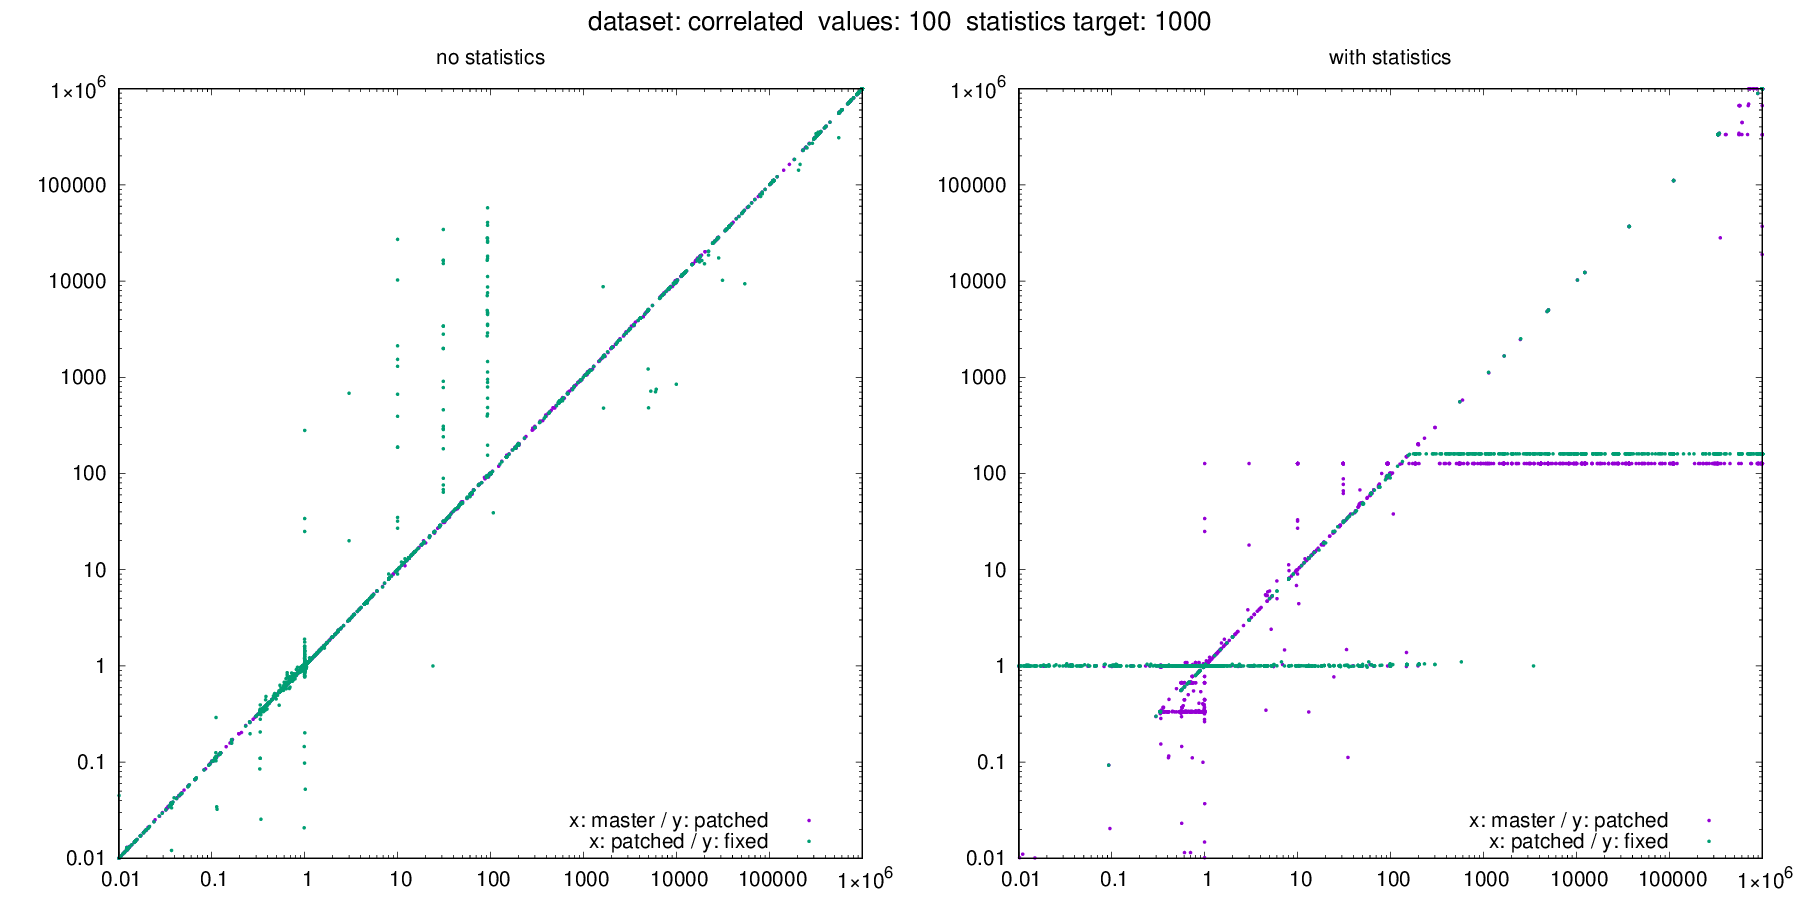

The file beside this chart, header and first rows:
dataset, target, values, seed, m_error_no_stats, m_error_with_stats, p_error_no_stats, p_error_with_stats, f_error_no_stats, f_error_with_stats, m_actual, m_estimate_no_stats, m_estimate_with_stats, p_actual, p_estimate_no_stats, p_estimate_with_stats, f_actual, f_estimate_no_stats, f_estimate_with_stats
correlated, 1000, 100, 1059, 1, 1.004, 1.002, 0.9995, 0.998, 0.9932, 129468, 129483, 130003, 129278, 129540, 129217, 129336, 129077, 128460
correlated, 1000, 100, 1265, 0.1119, 0.1119, 0.1119, 1, 0.1119, 0.9999, 993284, 111111, 111111, 993337, 111111, 993543, 993288, 111111, 993227
correlated, 1000, 100, 1349, 762011, 762362, 761241, 127, 761122, 160, 0, 762011, 762362, 0, 761241, 127, 0, 761122, 160
correlated, 1000, 100, 1461, 0.004935, 0.004834, 0.005104, 1.001, 0.004939, 0.9919, 9929, 49, 48, 9992, 51, 10003, 9922, 49, 9842
correlated, 1000, 100, 1479, 0.004991, 0.004931, 0.004939, 1.009, 0.00494, 1.016, 16631, 83, 82, 16603, 82, 16756, 16801, 83, 17074
correlated, 1000, 100, 1736, 0.3524, 0.3528, 0.3525, 0.9999, 0.3524, 0.9998, 1000000, 352444, 352800, 1000000, 352516, 999873, 1000000, 352444, 999840
correlated, 1000, 100, 3129, 703704, 703704, 703704, 666540, 703704, 160, 0, 703704, 703704, 0, 703704, 666540, 0, 703704, 160
correlated, 1000, 100, 3809, 407407, 407407, 407407, 333333, 407407, 160, 0, 407407, 407407, 0, 407407, 333333, 0, 407407, 160
correlated, 1000, 100, 4327, 556, 556, 556, 127, 556, 160, 0, 556, 556, 0, 556, 127, 0, 556, 160
correlated, 1000, 100, 4827, 104.8, 104.8, 105.6, 101, 104.8, 1.033, 6716, 703704, 703704, 6663, 703704, 672997, 6712, 703704, 6933
correlated, 1000, 100, 4881, 0.7037, 0.7037, 0.7037, 0.9997, 0.7037, 1, 1000000, 703704, 703704, 1000000, 703704, 999747, 1000000, 703704, 1000000
correlated, 1000, 100, 5240, 0.3367, 0.3367, 0.3367, 1, 0.3367, 1, 1000000, 336698, 336653, 1000000, 336730, 1000000, 1000000, 336728, 1000000
correlated, 1000, 100, 5685, 0.9864, 0.9998, 0.9866, 0.9998, 0.9869, 0.9997, 1000000, 986441, 999813, 1000000, 986631, 999777, 1000000, 986889, 999733
correlated, 1000, 100, 6065, 995556, 995556, 995556, 995000, 995556, 160, 0, 995556, 995556, 0, 995556, 995000, 0, 995556, 160
correlated, 1000, 100, 6462, 0.5898, 0.5896, 0.5902, 1.002, 0.59, 0.9998, 998326, 588791, 588609, 998277, 589191, 1000000, 998251, 588932, 998073
correlated, 1000, 100, 6545, 389941, 389934, 390139, 127, 390144, 160, 0, 389941, 389934, 0, 390139, 127, 0, 390144, 160
correlated, 1000, 100, 6899, 0.04443, 0.04442, 0.04514, 0.004882, 0.04471, 1, 1000000, 44432, 44422, 1000000, 45138, 4882, 1000000, 44707, 1000000
correlated, 1000, 100, 7226, 1.525, 1.525, 1.523, 1, 1.53, 1, 75752, 115556, 115556, 75869, 115556, 75880, 75510, 115556, 75533
correlated, 1000, 100, 7836, 0.7037, 0.7037, 0.7037, 0.9997, 0.7037, 1, 1000000, 703704, 703704, 1000000, 703704, 999747, 1000000, 703704, 1000000
correlated, 1000, 100, 7856, 5.378, 5.378, 5.37, 1, 5.395, 1, 75752, 407407, 407407, 75869, 407407, 75880, 75510, 407407, 75533
correlated, 1000, 100, 7866, 0.7037, 0.7037, 0.7037, 0.6665, 0.7037, 1, 1000000, 703704, 703704, 1000000, 703704, 666540, 1000000, 703704, 1000000
correlated, 1000, 100, 7875, 0.7037, 0.7037, 0.7037, 0.3333, 0.7037, 1, 1000000, 703704, 703704, 1000000, 703704, 333333, 1000000, 703704, 1000000
correlated, 1000, 100, 8200, 0.1667, 0.1646, 0.172, 0.998, 0.1711, 0.9975, 10088, 1682, 1660, 9877, 1699, 9857, 9918, 1697, 9893
correlated, 1000, 100, 8717, 995025, 995025, 995025, 999873, 995025, 160, 0, 995025, 995025, 0, 995025, 999873, 0, 995025, 160
correlated, 1000, 100, 8904, 2.187, 2.187, 2.187, 2.191, 2.188, 0.9988, 456492, 998186, 998189, 456498, 998191, 1000000, 456176, 998189, 455623
correlated, 1000, 100, 8950, 110556, 110556, 110556, 127, 110556, 160, 0, 110556, 110556, 0, 110556, 127, 0, 110556, 160
correlated, 1000, 100, 8951, 1.077, 1.077, 1.077, 1, 1.077, 1, 924248, 995556, 995556, 924131, 995556, 924247, 924490, 995556, 924627
correlated, 1000, 100, 9157, 110556, 110556, 110556, 127, 110556, 160, 0, 110556, 110556, 0, 110556, 127, 0, 110556, 160
correlated, 1000, 100, 9619, 333333, 333333, 333333, 127, 333333, 160, 0, 333333, 333333, 0, 333333, 127, 0, 333333, 160
correlated, 1000, 100, 10068, 0.5724, 0.5723, 0.5729, 0.5718, 0.5729, 0.5724, 1000000, 572400, 572272, 1000000, 572906, 571792, 1000000, 572908, 572444
correlated, 1000, 100, 10227, 0.5578, 0.5578, 0.5578, 0.000001, 0.5578, 1, 1000000, 557778, 557778, 1000000, 557778, 1, 1000000, 557778, 1000000
correlated, 1000, 100, 10495, 2061, 31, 2043, 127, 1999, 160, 0, 2061, 31, 0, 2043, 127, 0, 1999, 160
correlated, 1000, 100, 10623, 0.4418, 0.4411, 0.4418, 0.000001, 0.4419, 0.9998, 1000000, 441765, 441078, 1000000, 441783, 1, 1000000, 441938, 999840
correlated, 1000, 100, 11461, 1658, 1658, 1658, 127, 1658, 160, 0, 1658, 1658, 0, 1658, 127, 0, 1658, 160
correlated, 1000, 100, 12005, 0.3333, 0.3333, 0.3333, 0.3333, 0.3333, 0.3333, 1000000, 333333, 333333, 1000000, 333333, 333333, 1000000, 333333, 333333
correlated, 1000, 100, 12029, 0.4074, 0.4074, 0.4074, 1, 0.4074, 1, 1000000, 407407, 407407, 1000000, 407407, 1000000, 1000000, 407407, 1000000
correlated, 1000, 100, 12420, 0.6317, 0.6314, 0.6317, 0.000001, 0.6317, 0.9998, 1000000, 631729, 631397, 1000000, 631693, 1, 1000000, 631723, 999840
correlated, 1000, 100, 12442, 37037, 37037, 37037, 127, 37037, 160, 0, 37037, 37037, 0, 37037, 127, 0, 37037, 160
correlated, 1000, 100, 12923, 28.34, 28.34, 28.57, 1.003, 28.72, 0.9975, 35115, 995058, 995058, 34825, 995059, 34920, 34650, 995058, 34563
correlated, 1000, 100, 13710, 0.7037, 0.7037, 0.7037, 0.000001, 0.7037, 1, 1000000, 703704, 703704, 1000000, 703704, 1, 1000000, 703704, 1000000
correlated, 1000, 100, 14048, 1.006, 1.006, 1.006, 0.9999, 1.006, 0.9999, 989189, 995108, 995107, 989032, 995109, 988970, 989104, 995108, 988993
correlated, 1000, 100, 14777, 996658, 996658, 996658, 1000000, 996658, 160, 0, 996658, 996658, 0, 996658, 1000000, 0, 996658, 160
correlated, 1000, 100, 14845, 330008, 330008, 330008, 127, 330008, 160, 0, 330008, 330008, 0, 330008, 127, 0, 330008, 160
correlated, 1000, 100, 14972, 996658, 996658, 996658, 995000, 996658, 160, 0, 996658, 996658, 0, 996658, 995000, 0, 996658, 160
correlated, 1000, 100, 15629, 0.9542, 1.001, 0.9537, 1.001, 0.9533, 0.9996, 828618, 790671, 829263, 828787, 790420, 829910, 829230, 790528, 828900
correlated, 1000, 100, 15677, 0.9278, 0.928, 0.9266, 1.001, 0.9272, 0.9997, 965424, 895674, 895959, 965603, 894702, 966093, 965770, 895422, 965460
correlated, 1000, 100, 17348, 0.4074, 0.4074, 0.4074, 0.3333, 0.4074, 1, 1000000, 407407, 407407, 1000000, 407407, 333333, 1000000, 407407, 1000000
correlated, 1000, 100, 17771, 995556, 995556, 995556, 127, 995556, 160, 0, 995556, 995556, 0, 995556, 127, 0, 995556, 160
correlated, 1000, 100, 17900, 995556, 995556, 995556, 995000, 995556, 160, 0, 995556, 995556, 0, 995556, 995000, 0, 995556, 160
correlated, 1000, 100, 18116, 0.01021, 0.01022, 0.01021, 0.01014, 0.01021, 1.001, 949970, 9703, 9704, 950108, 9700, 9636, 950289, 9701, 950813
correlated, 1000, 100, 18166, 1, 1, 0.9992, 1, 0.9996, 0.9997, 914861, 915020, 915293, 914905, 914147, 915110, 915313, 914913, 915083
correlated, 1000, 100, 18273, 0.6482, 0.6484, 0.6474, 0.6491, 0.6474, 0.6481, 1000000, 648168, 648360, 1000000, 647412, 649076, 1000000, 647409, 648102
correlated, 1000, 100, 18831, 0.8447, 0.8449, 0.8442, 0.005, 0.8441, 1, 1000000, 844674, 844908, 1000000, 844161, 5000, 1000000, 844081, 1000000
correlated, 1000, 100, 19039, 111111, 111111, 111111, 127, 111111, 160, 0, 111111, 111111, 0, 111111, 127, 0, 111111, 160
correlated, 1000, 100, 19064, 0.3344, 0.3344, 0.3344, 0.3333, 0.3344, 1, 1000000, 334444, 334444, 1000000, 334444, 333333, 1000000, 334444, 1000000
correlated, 1000, 100, 20455, 60.07, 60.09, 58.29, 1.031, 57.49, 1.102, 1674, 100563, 100593, 1723, 100439, 1777, 1749, 100546, 1927
correlated, 1000, 100, 20472, 0.9712, 0.9715, 0.9709, 0.3333, 0.9712, 1, 1000000, 971178, 971450, 1000000, 970853, 333333, 1000000, 971168, 1000000
correlated, 1000, 100, 20763, 0.7037, 0.7037, 0.7037, 0.000001, 0.7037, 1, 1000000, 703704, 703704, 1000000, 703704, 1, 1000000, 703703, 1000000
correlated, 1000, 100, 21717, 1, 1, 1, 1, 1, 1, 1000000, 999983, 999984, 1000000, 999984, 1000000, 1000000, 999983, 1000000
correlated, 1000, 100, 22188, 0.8763, 0.876, 0.8759, 0.8773, 0.8762, 0.8767, 1000000, 876343, 875950, 1000000, 875851, 877275, 1000000, 876171, 876709
... 3,609 more rows
